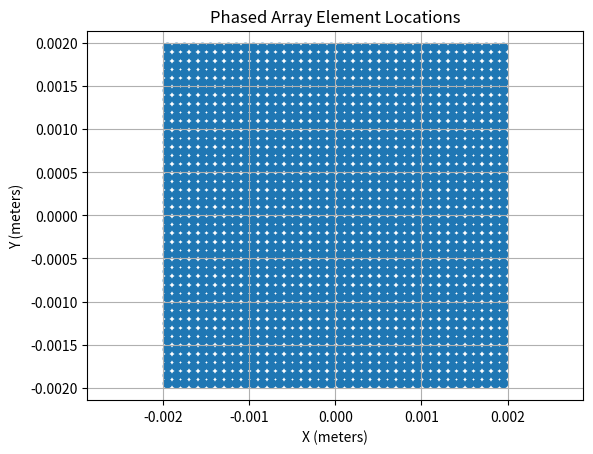
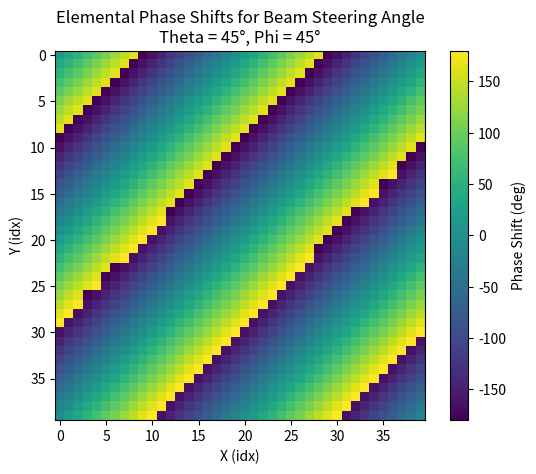
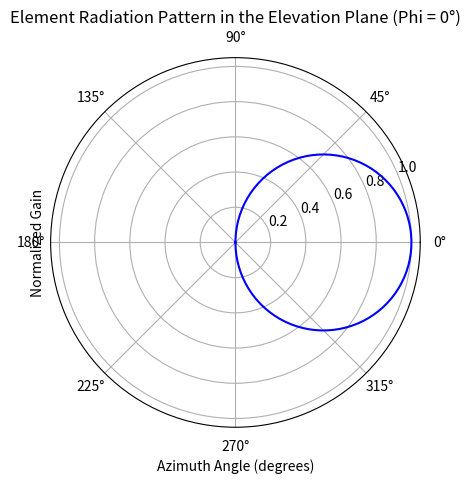
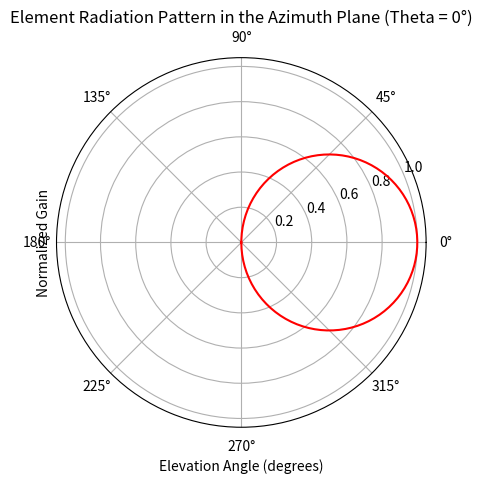
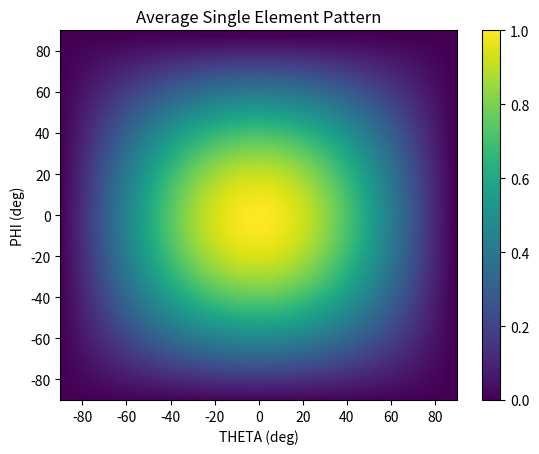
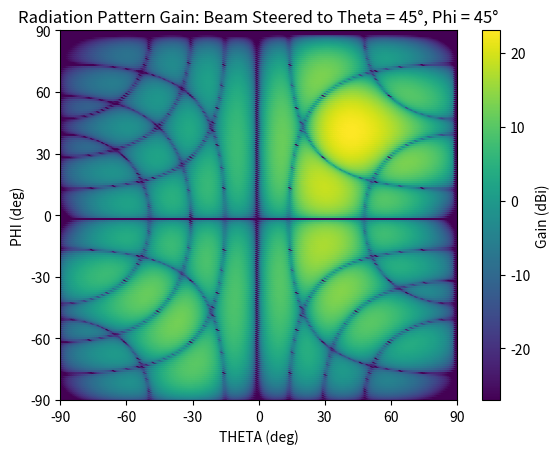
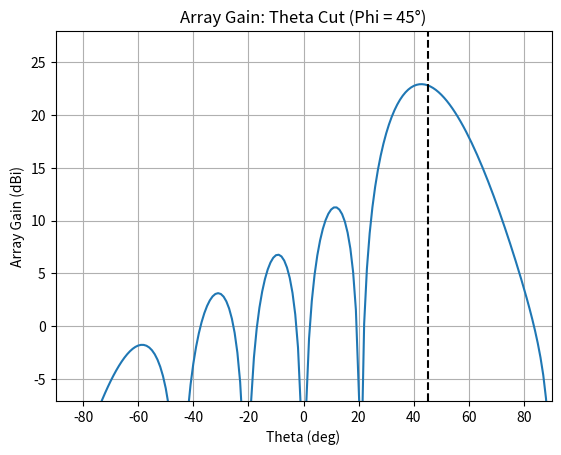
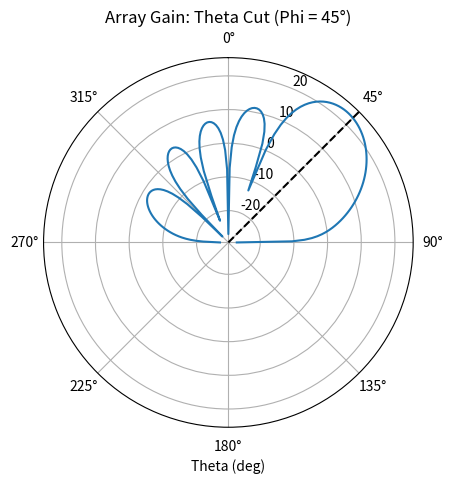

Reproduce these figures in Python, in order.
import numpy as np
import matplotlib.pyplot as plt
from scipy.constants import pi,c

# Antenna parameters
Nx = 40 # number of elements in the x-direction
Ny = 40 # number of elements in the y-direction
dx = 0.1  # spacing between elements in the x-direction (in wavelengths)
dy = dx  # spacing between elements in the y-direction (in wavelengths)
freq_GHz = 300.0 # frequency (GHz)

system_losses_dB = 0
ep_max_gain_dBi = 0 # Max gain of the element pattern (EP)
cos_factor_theta = 1.2 # Raised cosine factor of the EP in theta
cos_factor_phi = 1.2 # Raised cosine factor of the EP in phi

# Derived antenna parameters
f = 1e9 * freq_GHz  # convert frequency to Hz
lambda_ = c / f  # wavelength (meters)
k = 2 * pi / lambda_ # wave vector

# Express grid spacing in meters
dx_m = dx * lambda_
dy_m = dy * lambda_

# Compute approximate aperture directivity
aperture_area = Nx * Ny * dx_m * dy_m
D = 4 * pi * aperture_area / lambda_**2
D_dBi = 10 * np.log10(D)

# Estimate 3 dB beamwidth (BW) at broadside for the array aperature
beamwidth_broadside_x = 0.886 * lambda_ / (Nx * dx_m)
beamwidth_broadside_y = 0.886 * lambda_ / (Ny * dy_m)

# Number of Array Elements
num_elements = Nx * Ny


# Beam steering angles
theta0 = 45 # Beam steering angle in theta (degrees)
phi0 = 45 # 0Beam steering angle in phi (degrees)




# Define element locations

# Element positions in x and y directions (assuming origin is at the center)
x = np.arange(Nx) - (Nx - 1) / 2
y = np.arange(Ny) - (Ny - 1) / 2

x = x * dx_m
y = y * dy_m

# Define mesh grid of element locations
X, Y = np.meshgrid(x, y)

# Transform X and Y into 1-D vectors
X_vec = X.reshape(-1)
Y_vec = Y.reshape(-1)


# Plot the element locations X and Y using a scatter plot.
plt.figure()
plt.scatter(X, Y)
plt.xlabel('X (meters)')
plt.ylabel('Y (meters)')
plt.title('Phased Array Element Locations')
plt.grid(True)
plt.axis('equal')
plt.show()



# Calculate sterring vector



# this is the function to edit in case the lobes at singularity angles are actually wrong
def steering_vector(k, xv, yv, theta_deg, phi_deg):

    theta = np.radians(theta_deg)
    phi = np.radians(phi_deg)

    kx = k * np.sin(theta) * np.cos(phi)
    ky = k * np.sin(theta) * np.sin(phi)

    # Calculate the phase shift for each element
    phase_weights = np.exp(1j * (kx * xv + ky * yv))

    return phase_weights


phase_weights = steering_vector(k=k,
                                xv=X,
                                yv=Y,
                                theta_deg=theta0,
                                phi_deg=phi0)

phase_shift_rad = np.angle(phase_weights)
phase_shift_deg = np.degrees(phase_shift_rad)


plt.figure()
plt.imshow(phase_shift_deg, clim=(-180, 180))
plt.colorbar(label='Phase Shift (deg)')
plt.title('Elemental Phase Shifts for Beam Steering Angle\nTheta = {}°, Phi = {}°'.format(theta0, phi0))
plt.xlabel('X (idx)')
plt.ylabel('Y (idx)')
plt.show()



def dBi_to_linear(dBi):
  """Converts dBi to linear scale."""
  return 10**(dBi / 10)



def antenna_element_pattern(theta: np.ndarray, phi: np.ndarray,
                             cos_factor_theta: float = 1.0, cos_factor_phi: float = 1.0,
                             max_gain_dBi: float = 0.0) -> np.ndarray:
  """
  Calculates the radiation pattern of a single antenna element using a raised cosine model.

  Args:
    theta: Elevation angles in radians (numpy.ndarray).
    phi: Azimuth angles in radians (numpy.ndarray).
    cos_factor_theta: Cosine power factor for theta (float, default=1.0).
    cos_factor_phi: Cosine power factor for phi (float, default=1.0).
    max_gain_dBi: Maximum gain of the element pattern in dBi (float, default=0.0).

  Returns:
    A numpy array containing the element pattern values in linear scale.
  """

  # Convert max gain from dBi to linear scale
  max_gain = dBi_to_linear(max_gain_dBi)

  # Calculate the radiation pattern
  pattern = max_gain * np.cos(theta) ** cos_factor_theta * np.cos(phi) ** cos_factor_phi

  return pattern



def test_antenna_element_pattern():

  theta = np.radians(np.linspace(-90, 90, 180))
  phi = np.radians(np.linspace(-90, 90, 180))

  THETA, PHI = np.meshgrid(theta, phi)
  pattern = antenna_element_pattern(THETA, PHI)

  print(pattern.shape)

  # Plot the radiation pattern in the elevation plane (phi = 0)
  plt.figure()
  plt.polar(phi, pattern[90], 'b-')
  plt.title('Element Radiation Pattern in the Elevation Plane (Phi = 0°)')
  plt.ylabel('Normalized Gain')
  plt.xlabel('Azimuth Angle (degrees)')
  plt.show()

  # Plot the radiation pattern in the azimuth plane (theta = 0)
  plt.figure()
  plt.polar(theta, pattern[90], 'r-')
  plt.title('Element Radiation Pattern in the Azimuth Plane (Theta = 0°)')
  plt.ylabel('Normalized Gain')
  plt.xlabel('Elevation Angle (degrees)')
  plt.show()

test_antenna_element_pattern()


def azel_to_thetaphi(az, el):
    """ Az-El to Theta-Phi conversion.

    Args:
        az (float or np.array): Azimuth angle, in radians
        el (float or np.array): Elevation angle, in radians

    Returns:
      (theta, phi): Tuple of corresponding (theta, phi) angles, in radians
    """

    cos_theta = np.cos(el) * np.cos(az)
    # tan_phi = np.where(np.abs(np.sin(az)) < 1e-6, 0, np.tan(el) / np.sin(az)) # Avoid the divide by zero

    theta     = np.arccos(cos_theta)
    phi       = np.arctan2(np.tan(el), np.sin(az))
    phi = (phi + 2 * np.pi) % (2 * np.pi)

    return theta, phi


def thetaphi_to_azel(theta, phi):
    """ Az-El to Theta-Phi conversion.

    Args:
        theta (float or np.array): Theta angle, in radians
        phi (float or np.array): Phi angle, in radians

    Returns:
      (az, el): Tuple of corresponding (azimuth, elevation) angles, in radians
    """

    print(phi, theta)

    sin_el = np.sin(phi) * np.sin(theta)
    tan_az = np.cos(phi) * np.tan(theta)
    el = np.arcsin(sin_el)
    az = np.arctan(tan_az)

    return az, el


# Define observation angles
theta_deg = np.linspace(-90, 90, 181)
phi_deg = np.linspace(-90, 90, 181)

theta = np.deg2rad(theta_deg)
phi = np.deg2rad(phi_deg)

# Make a meshgrid of theta and phi
THETA, PHI = np.meshgrid(theta, phi)

# Convert to azimuth and elevation
AZ, EL = thetaphi_to_azel(THETA, PHI)




def AF(theta, phi, x, y, w, k):
  """
  Calculates the array factor for a given set of angles, coordinates, weights, and wave number.

  Args:
    theta: Elevation angle in radians.
    phi: Azimuth angle in radians.
    x: X-coordinates of the antenna elements.
    y: Y-coordinates of the antenna elements.
    w: Complex weights of the antenna elements.
    k: Wave number.

  Returns:
    The array factor as a complex number.
  """

  N = len(x)  # Number of antenna elements

  # Calculate the phase shift for each antenna element
  phase_shift = -1j * k * (x * np.sin(theta) * np.cos(phi) + y * np.sin(theta) * np.sin(phi))

  # Reshape the complex weights into a 1-D vector
  w_vec = w.reshape(-1)

  # Multiply the weights by the phase shift and sum them up
  AF = np.sum(w_vec * np.exp(phase_shift))

  return AF


array_factor = AF(theta[0], phi[0], x=X_vec, y=Y_vec, w=phase_weights, k=k)


# Compute element pattern over all THETA, PHI angles
element_pattern = antenna_element_pattern(THETA, PHI,
                                          cos_factor_theta,
                                          cos_factor_phi,
                                          max_gain_dBi=ep_max_gain_dBi)

print('Element Pattern Shape:', element_pattern.shape)



# Make an interpolated scatter plot using THETA, PHI, and element_pattern with color shading based on element_pattern magnitude

# Create the scatter plot
plt.figure()
plt.scatter(np.degrees(THETA), np.degrees(PHI), c=abs(abs(element_pattern)), cmap='viridis')
plt.colorbar()

# Add labels and title
plt.xlabel('THETA (deg)')
plt.ylabel('PHI (deg)')
plt.title('Average Single Element Pattern')
plt.xlim([-90, 90])
plt.ylim([-90, 90])

# Show the plot
plt.show()


def wrap_angle(angle):
  """
  Wraps an angle value between 0 and 2 pi.

  Args:
    angle: The angle value in radians.

  Returns:
    The wrapped angle value between 0 and 2 pi.
  """

  return angle % (2 * np.pi)


def test_wrap_angle():
  angle_in_radians = 10  # Example angle
  wrapped_angle = wrap_angle(angle_in_radians)
  print(f"Wrapped angle: {np.round(wrapped_angle, 2)} radians")

test_wrap_angle()



# Calculate the array factor for each angle
array_factor = np.zeros((len(theta), len(phi)), dtype=complex)

for i, thi in enumerate(theta):
  for j, phj in enumerate(phi):
    array_factor[i, j] = element_pattern[i, j] * AF(thi, phj, x=X_vec, y=Y_vec, w=phase_weights, k=k)

array_factor_dB = 10 * np.log10(abs(array_factor))

# Normalize array_factor_dB
array_factor_dB_norm = array_factor_dB - np.max(array_factor_dB)



# Normalize array_factor_dB
array_gain_dBi = D_dBi - system_losses_dB + array_factor_dB_norm



# If a value in power_pattern is less than a minimum threshold, set it to the minimum treshold for visualization purposes
min_thres = np.max(array_factor_dB) - 50
array_factor_plot_dB = array_factor_dB.clip(min=min_thres)

min_thres = np.max(array_gain_dBi) - 50
array_gain_plot_dBi = array_gain_dBi.clip(min=min_thres)




# Create the scatter plot
plt.figure()
plt.scatter(np.degrees(THETA), np.degrees(PHI), c=array_gain_plot_dBi.T, cmap='viridis')
plt.colorbar(label='Gain (dBi)')

# Add labels and title
plt.title(f'Radiation Pattern Gain: Beam Steered to Theta = {theta0}°, Phi = {phi0}°')
plt.xlabel('THETA (deg)')
plt.ylabel('PHI (deg)')
plt.xlim([np.min(theta_deg), np.max(theta_deg)])
plt.ylim([np.min(phi_deg), np.max(phi_deg)])
plt.xticks(np.arange(phi_deg[0], phi_deg[-1]+1, 30))
plt.yticks(np.arange(theta_deg[0], theta_deg[-1]+1, 30))

# Show the plot
plt.show()




# For array_factor_plot_dB, plot the theta and phi radiation pattern cuts where the other variable are the steer angles, respectively
thres_dB = 30

# Find index where phi_deg and theta_deg are the steer angles, respectively
phi_zero_index = np.where(phi_deg == phi0)[0][0]
theta_zero_index = np.where(theta_deg == theta0)[0][0]

# Find the peak value in the data
peak_value_theta = np.max(array_gain_plot_dBi[:, phi_zero_index])
peak_value_phi = np.max(array_gain_plot_dBi[theta_zero_index, :])

# Set the lower y-axis limit to 30 dB below the peak
if np.max(array_gain_plot_dBi[:, phi_zero_index]) - np.min(array_gain_plot_dBi[:, phi_zero_index]) > thres_dB:
  lower_limit_theta = peak_value_theta - thres_dB

if np.max(array_gain_plot_dBi[theta_zero_index, :]) - np.min(array_gain_plot_dBi[theta_zero_index, :]) > thres_dB:
  lower_limit_phi = peak_value_phi - thres_dB

# Plot the theta cut (phi = 0)
plt.figure()
plt.plot(theta_deg, array_gain_plot_dBi[:, phi_zero_index], label='Array Gain')
plt.xlabel('Theta (deg)')
plt.ylabel('Array Gain (dBi)')
plt.title('Array Gain: Theta Cut (Phi = ' + str(phi0) + '°)')
plt.grid(True)
plt.ylim(lower_limit_theta, peak_value_theta+5)
plt.xlim([np.min(theta_deg), np.max(theta_deg)])
plt.axvline(x=theta0, color='black', linestyle='--', label='Steer Angle (Theta)')
plt.show()

# # Plot the phi cut (theta = 90)
# plt.figure()
# plt.plot(phi_deg, array_factor_plot_dB[theta_zero_index, :])
# plt.xlabel('Phi (deg)')
# plt.ylabel('Magnitude (dB)')
# plt.title('Phi Cut (Theta = 90°)')
# plt.grid(True)
# # plt.ylim(lower_limit_phi, peak_value_phi+5)
# plt.show()


# Make the theta cut (phi = 0) a polar plot
plt.figure()
ax = plt.subplot(111, projection='polar')
ax.plot(theta, array_gain_plot_dBi[:, phi_zero_index], label='Phi=0')
ax.axvline(x=np.radians(theta0), color='black', linestyle='--', label='Steer Angle (Theta)')
ax.set_xlabel('Theta (deg)')
ax.set_title('Array Gain: Theta Cut (Phi = ' + str(phi0) + '°)')
ax.grid(True)
ax.set_theta_zero_location('N')  # Sets the zero of the theta location to North
ax.set_theta_direction(-1)  # Sets the theta direction to clockwise
plt.show()


